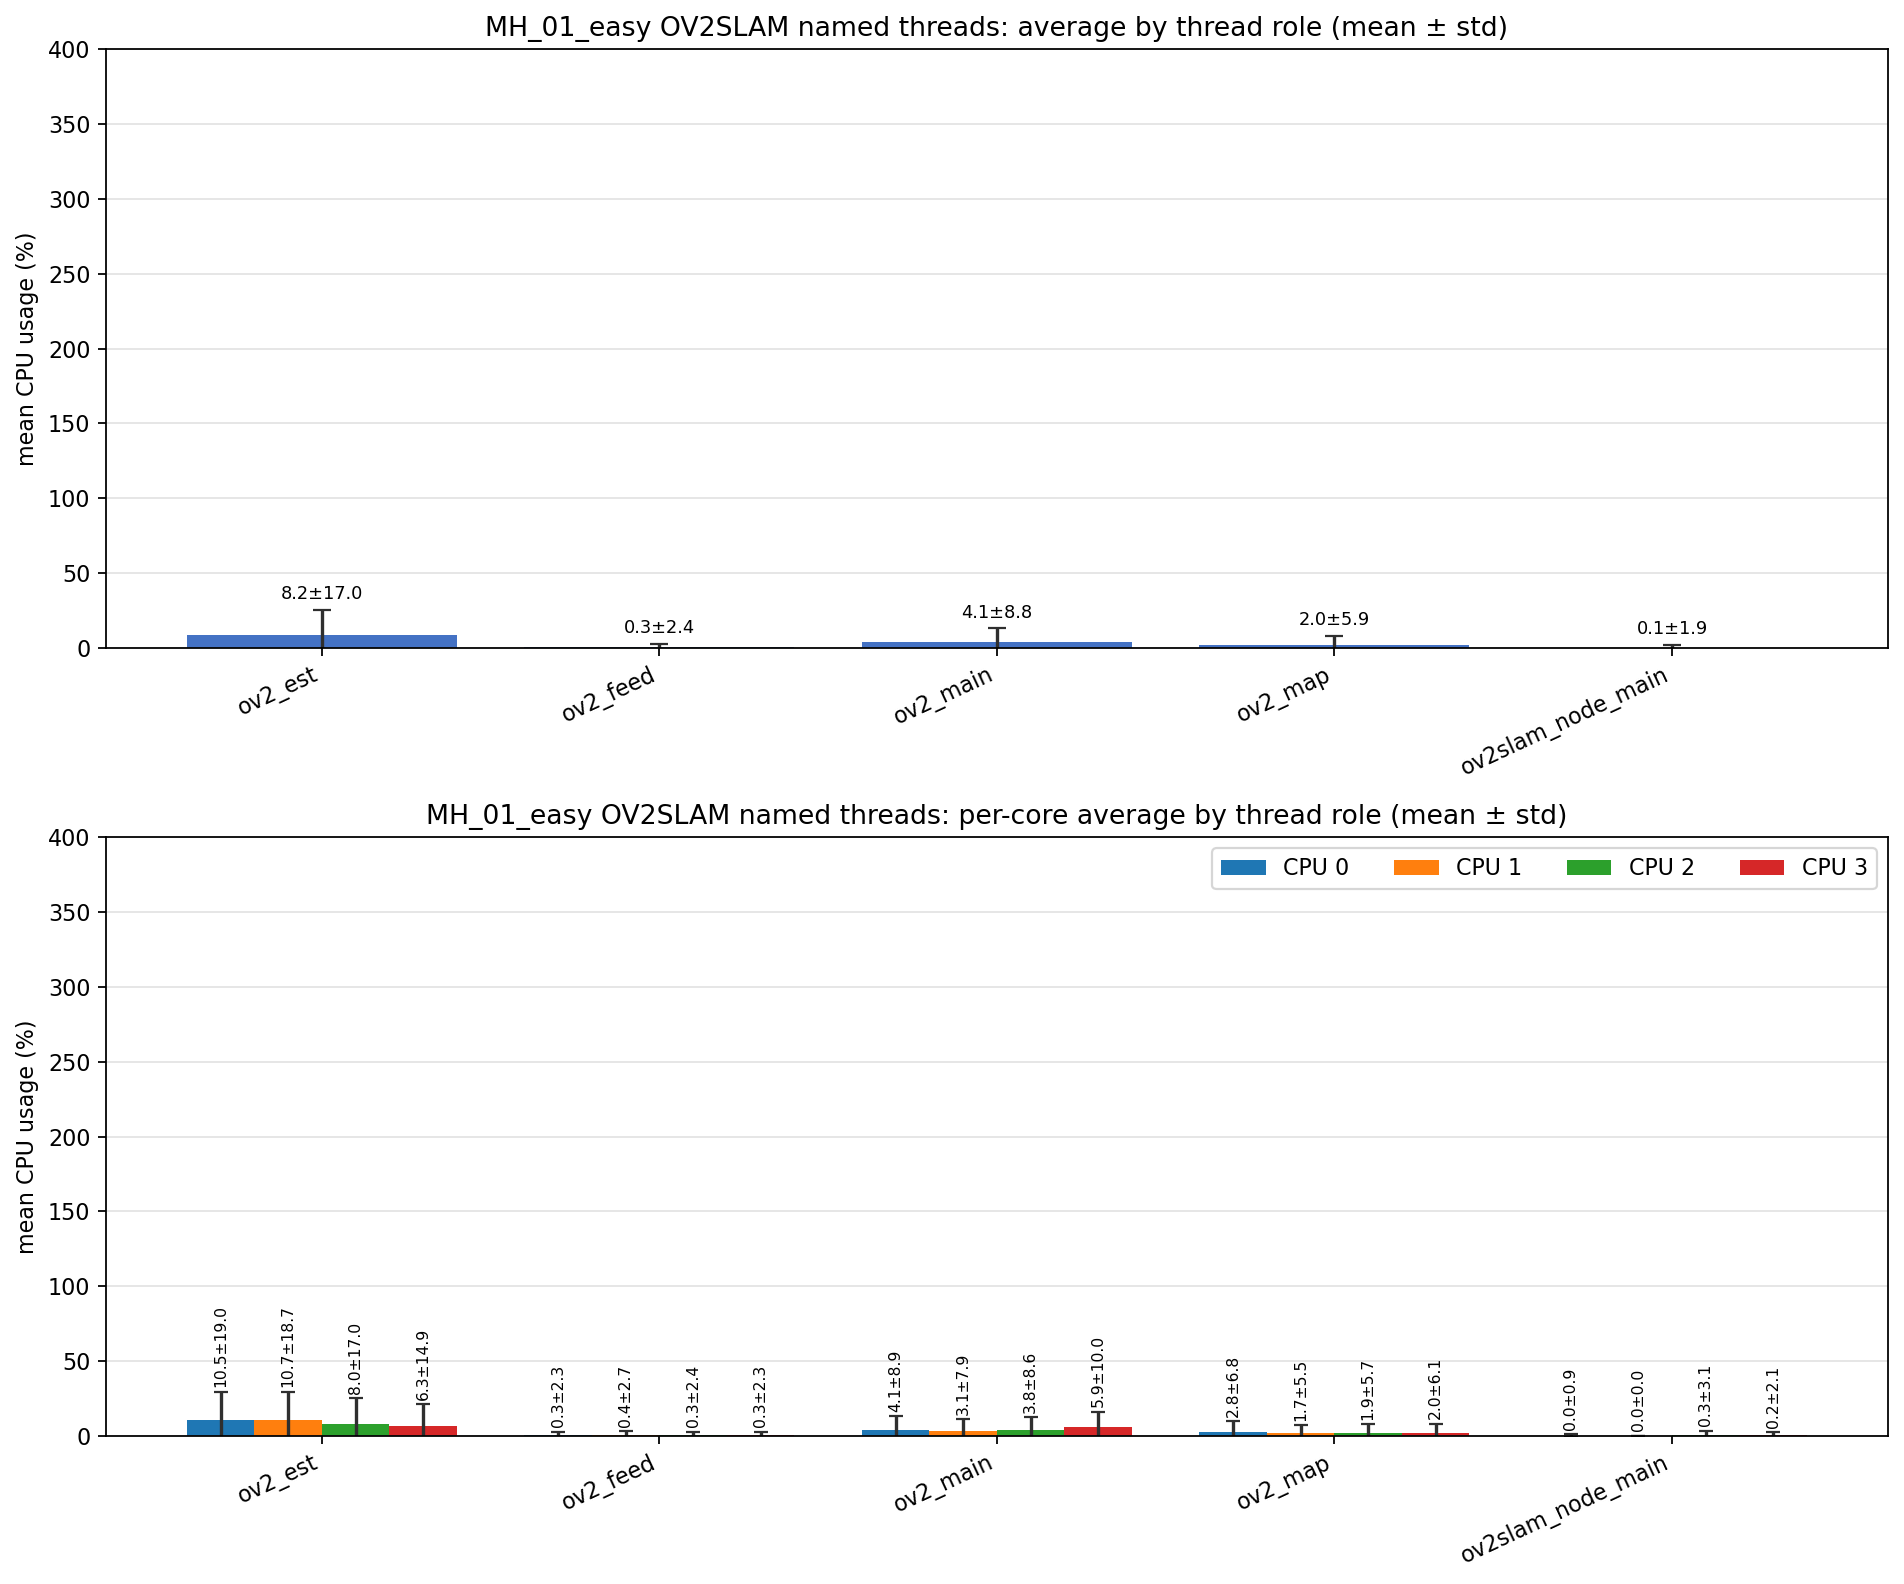

Source data for this figure (header and first rows):
role, unique_tid_count, sample_count, mean_cpu_all, std_cpu_all, mean_cpu_core_0, mean_cpu_core_1, mean_cpu_core_2, mean_cpu_core_3, std_cpu_core_0, std_cpu_core_1, std_cpu_core_2, std_cpu_core_3
ov2_est, 1, 668, 8.199, 16.96, 10.53, 10.7, 8.040, 6.278, 18.98, 18.72, 16.96, 14.85
ov2_feed, 1, 668, 0.313, 2.419, 0.291, 0.393, 0.312, 0.290, 2.345, 2.697, 2.409, 2.335
ov2_main, 4, 1745, 4.088, 8.849, 4.061, 3.088, 3.767, 5.913, 8.899, 7.871, 8.578, 10.04
ov2_map, 1, 668, 1.966, 5.887, 2.810, 1.735, 1.910, 1.989, 6.787, 5.464, 5.718, 6.057
ov2slam_node_main, 1, 691, 0.139, 1.926, 0.047, 0.000, 0.305, 0.237, 0.945, 0.000, 3.105, 2.118
